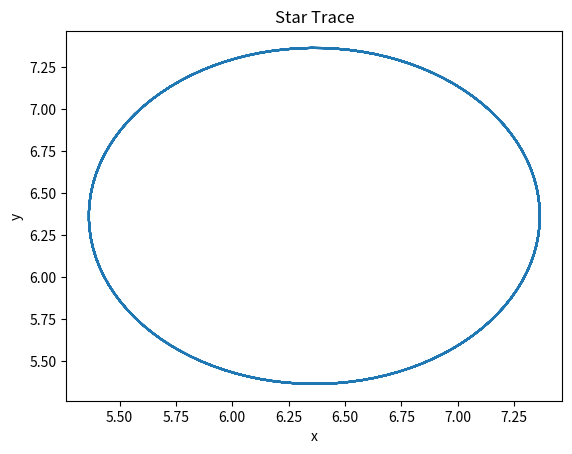

The script that saved this image:
import numpy as np

def star_trace(t, R, r, theta):
    x = (R - r) * np.cos(theta) + r * np.cos((R - r) * t / r)
    y = (R - r) * np.sin(theta) - r * np.sin((R - r) * t / r)
    return x, y

t = np.linspace(0, 2 * np.pi, 1000)
R = 10
r = 1
theta = np.pi / 4
x, y = star_trace(t, R, r, theta)

import matplotlib.pyplot as plt
plt.plot(x, y)
plt.xlabel('x')
plt.ylabel('y')
plt.title('Star Trace')
plt.show()
